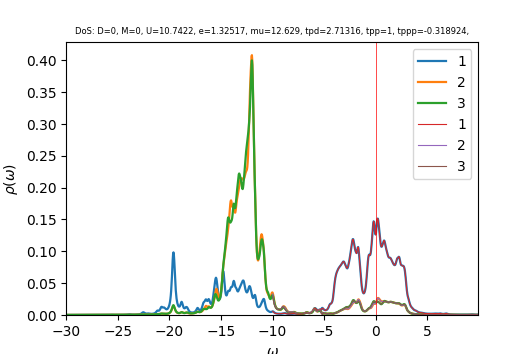

Values plotted in this chart, from the file beside it:
w	up_1	up_2	up_3	down_1	down_2	down_3	cumul_up_1	cumul_up_2	cumul_up_3	cumul_down_1	cumul_down_2	cumul_down_3	
-30	0.0001191	0.0001527	0.0001527	4.35905e-05	2.93499e-05	2.93499e-05	0	0	0	0	0	0
-29.96	0.00012	0.0001534	0.0001534	4.36942e-05	2.94064e-05	2.94064e-05	4.50038e-06	5.75163e-06	5.75281e-06	1.63853e-06	1.10274e-06	1.10274e-06
-29.93	0.0001211	0.0001541	0.0001541	4.37983e-05	2.94631e-05	2.94631e-05	9.04067e-06	1.15294e-05	1.1532e-05	3.28097e-06	2.20761e-06	2.20761e-06
-29.89	0.0001223	0.0001548	0.0001548	4.39029e-05	2.95199e-05	2.95199e-05	1.36254e-05	1.73335e-05	1.7338e-05	4.92732e-06	3.3146e-06	3.3146e-06
-29.85	0.0001235	0.0001555	0.0001555	4.4008e-05	2.95769e-05	2.95769e-05	1.82574e-05	2.31644e-05	2.3171e-05	6.57763e-06	4.42373e-06	4.42374e-06
-29.81	0.0001247	0.0001562	0.0001563	4.41136e-05	2.9634e-05	2.9634e-05	2.2935e-05	2.90224e-05	2.9031e-05	8.23189e-06	5.53501e-06	5.53501e-06
-29.77	0.0001258	0.0001569	0.000157	4.42197e-05	2.96914e-05	2.96914e-05	2.76516e-05	3.49075e-05	3.49176e-05	9.89013e-06	6.64844e-06	6.64844e-06
-29.74	0.0001267	0.0001577	0.0001577	4.43262e-05	2.97489e-05	2.97489e-05	3.24012e-05	4.08201e-05	4.08306e-05	1.15524e-05	7.76402e-06	7.76402e-06
-29.7	0.0001275	0.0001584	0.0001584	4.44326e-05	2.98066e-05	2.98066e-05	3.71813e-05	4.67604e-05	4.67698e-05	1.32186e-05	8.88177e-06	8.88177e-06
-29.66	0.0001282	0.0001591	0.0001591	4.45391e-05	2.98644e-05	2.98644e-05	4.19892e-05	5.27282e-05	5.27355e-05	1.48888e-05	1.00017e-05	1.00017e-05
-29.62	0.0001287	0.0001599	0.0001598	4.46456e-05	2.99224e-05	2.99224e-05	4.68171e-05	5.87234e-05	5.87279e-05	1.6563e-05	1.11238e-05	1.11238e-05
-29.59	0.000129	0.0001606	0.0001605	4.47523e-05	2.99806e-05	2.99806e-05	5.16561e-05	6.47453e-05	6.47472e-05	1.82412e-05	1.2248e-05	1.2248e-05
-29.55	0.0001293	0.0001613	0.0001612	4.48595e-05	3.0039e-05	3.0039e-05	5.6503e-05	7.07938e-05	7.07936e-05	1.99235e-05	1.33745e-05	1.33745e-05
-29.51	0.0001296	0.000162	0.000162	4.49672e-05	3.00975e-05	3.00975e-05	6.13618e-05	7.68694e-05	7.68675e-05	2.16097e-05	1.45032e-05	1.45032e-05
-29.48	0.0001301	0.0001627	0.0001627	4.50754e-05	3.01562e-05	3.01562e-05	6.62405e-05	8.29724e-05	8.29693e-05	2.33e-05	1.5634e-05	1.5634e-05
-29.44	0.0001309	0.0001635	0.0001635	4.51841e-05	3.02151e-05	3.02151e-05	7.11486e-05	8.91035e-05	8.90997e-05	2.49945e-05	1.67671e-05	1.67671e-05
-29.4	0.0001319	0.0001643	0.0001643	4.52934e-05	3.02742e-05	3.02742e-05	7.60964e-05	9.52635e-05	9.52592e-05	2.6693e-05	1.79024e-05	1.79024e-05
-29.36	0.0001333	0.000165	0.000165	4.54032e-05	3.03335e-05	3.03335e-05	8.10938e-05	0.0001015	0.0001014	2.83956e-05	1.90399e-05	1.90399e-05
-29.32	0.0001348	0.0001658	0.0001658	4.55135e-05	3.03929e-05	3.03929e-05	8.61485e-05	0.0001077	0.0001077	3.01023e-05	2.01796e-05	2.01796e-05
-29.29	0.0001363	0.0001666	0.0001666	4.56243e-05	3.04525e-05	3.04525e-05	9.12614e-05	0.0001139	0.0001139	3.18132e-05	2.13216e-05	2.13216e-05
-29.25	0.0001376	0.0001674	0.0001674	4.57354e-05	3.05123e-05	3.05123e-05	9.64231e-05	0.0001202	0.0001202	3.35283e-05	2.24658e-05	2.24658e-05
-29.21	0.0001385	0.0001682	0.0001682	4.58468e-05	3.05723e-05	3.05723e-05	0.0001016	0.0001265	0.0001265	3.52476e-05	2.36123e-05	2.36123e-05
-29.18	0.0001391	0.000169	0.000169	4.59584e-05	3.06325e-05	3.06325e-05	0.0001068	0.0001328	0.0001328	3.6971e-05	2.4761e-05	2.4761e-05
-29.14	0.0001393	0.0001697	0.0001697	4.60704e-05	3.06928e-05	3.06928e-05	0.0001121	0.0001392	0.0001392	3.86987e-05	2.5912e-05	2.5912e-05
-29.1	0.0001393	0.0001705	0.0001705	4.61829e-05	3.07533e-05	3.07533e-05	0.0001173	0.0001456	0.0001456	4.04305e-05	2.70652e-05	2.70652e-05
-29.06	0.000139	0.0001713	0.0001713	4.62959e-05	3.0814e-05	3.08141e-05	0.0001225	0.000152	0.000152	4.21666e-05	2.82207e-05	2.82207e-05
-29.02	0.0001388	0.000172	0.0001721	4.64094e-05	3.08749e-05	3.08749e-05	0.0001277	0.0001585	0.0001585	4.3907e-05	2.93785e-05	2.93785e-05
-28.99	0.0001388	0.0001728	0.0001729	4.65234e-05	3.0936e-05	3.0936e-05	0.0001329	0.000165	0.000165	4.56516e-05	3.05386e-05	3.05387e-05
-28.95	0.0001389	0.0001736	0.0001737	4.66379e-05	3.09973e-05	3.09973e-05	0.0001381	0.0001715	0.0001715	4.74005e-05	3.1701e-05	3.17011e-05
-28.91	0.0001393	0.0001745	0.0001745	4.67528e-05	3.10587e-05	3.10588e-05	0.0001433	0.000178	0.000178	4.91537e-05	3.28657e-05	3.28658e-05
-28.88	0.0001397	0.0001753	0.0001753	4.68681e-05	3.11204e-05	3.11204e-05	0.0001486	0.0001846	0.0001846	5.09113e-05	3.40328e-05	3.40328e-05
-28.84	0.0001403	0.0001761	0.0001761	4.69837e-05	3.11822e-05	3.11823e-05	0.0001538	0.0001912	0.0001912	5.26732e-05	3.52021e-05	3.52021e-05
-28.8	0.0001409	0.000177	0.000177	4.70997e-05	3.12442e-05	3.12443e-05	0.0001591	0.0001978	0.0001978	5.44394e-05	3.63737e-05	3.63738e-05
-28.76	0.0001416	0.0001778	0.0001778	4.7216e-05	3.13065e-05	3.13065e-05	0.0001644	0.0002045	0.0002045	5.621e-05	3.75477e-05	3.75478e-05
-28.73	0.0001423	0.0001787	0.0001787	4.73328e-05	3.13689e-05	3.13689e-05	0.0001698	0.0002112	0.0002112	5.7985e-05	3.87241e-05	3.87241e-05
-28.69	0.0001431	0.0001795	0.0001796	4.74501e-05	3.14315e-05	3.14315e-05	0.0001751	0.0002179	0.0002179	5.97644e-05	3.99027e-05	3.99028e-05
-28.65	0.0001439	0.0001804	0.0001804	4.75679e-05	3.14943e-05	3.14943e-05	0.0001805	0.0002247	0.0002247	6.15482e-05	4.10838e-05	4.10838e-05
-28.61	0.0001448	0.0001813	0.0001813	4.76862e-05	3.15573e-05	3.15573e-05	0.000186	0.0002315	0.0002315	6.33364e-05	4.22672e-05	4.22672e-05
-28.57	0.0001458	0.0001822	0.0001822	4.7805e-05	3.16205e-05	3.16205e-05	0.0001914	0.0002383	0.0002383	6.51291e-05	4.34529e-05	4.3453e-05
-28.54	0.0001468	0.0001831	0.0001831	4.79243e-05	3.16838e-05	3.16839e-05	0.0001969	0.0002452	0.0002452	6.69263e-05	4.46411e-05	4.46411e-05
-28.5	0.0001478	0.000184	0.000184	4.8044e-05	3.17474e-05	3.17474e-05	0.0002025	0.0002521	0.0002521	6.87279e-05	4.58316e-05	4.58317e-05
-28.46	0.0001489	0.0001849	0.0001849	4.81642e-05	3.18112e-05	3.18112e-05	0.0002081	0.000259	0.000259	7.05341e-05	4.70245e-05	4.70246e-05
-28.43	0.0001502	0.0001858	0.0001859	4.82849e-05	3.18752e-05	3.18752e-05	0.0002137	0.000266	0.000266	7.23447e-05	4.82199e-05	4.82199e-05
-28.39	0.0001516	0.0001867	0.0001868	4.84061e-05	3.19394e-05	3.19394e-05	0.0002194	0.000273	0.000273	7.416e-05	4.94176e-05	4.94176e-05
-28.35	0.0001531	0.0001877	0.0001878	4.85278e-05	3.20037e-05	3.20038e-05	0.0002251	0.00028	0.00028	7.59798e-05	5.06177e-05	5.06178e-05
-28.31	0.0001549	0.0001886	0.0001888	4.865e-05	3.20683e-05	3.20683e-05	0.0002309	0.0002871	0.0002871	7.78041e-05	5.18203e-05	5.18203e-05
-28.27	0.0001569	0.0001896	0.0001898	4.87727e-05	3.21331e-05	3.21331e-05	0.0002368	0.0002942	0.0002942	7.96331e-05	5.30253e-05	5.30253e-05
-28.24	0.0001592	0.0001906	0.0001908	4.88959e-05	3.21981e-05	3.21981e-05	0.0002428	0.0003014	0.0003014	8.14667e-05	5.42327e-05	5.42327e-05
-28.2	0.0001615	0.0001916	0.0001919	4.90197e-05	3.22633e-05	3.22633e-05	0.0002488	0.0003085	0.0003086	8.3305e-05	5.54426e-05	5.54426e-05
-28.16	0.0001634	0.0001926	0.0001929	4.9144e-05	3.23287e-05	3.23287e-05	0.000255	0.0003158	0.0003158	8.51479e-05	5.66549e-05	5.66549e-05
-28.12	0.0001645	0.0001936	0.0001939	4.92689e-05	3.23943e-05	3.23943e-05	0.0002611	0.000323	0.0003231	8.69954e-05	5.78697e-05	5.78697e-05
-28.09	0.0001649	0.0001945	0.0001948	4.93945e-05	3.24601e-05	3.24601e-05	0.0002673	0.0003303	0.0003304	8.88477e-05	5.90869e-05	5.9087e-05
-28.05	0.000165	0.0001955	0.0001957	4.95207e-05	3.25261e-05	3.25261e-05	0.0002735	0.0003376	0.0003377	9.07048e-05	6.03067e-05	6.03067e-05
-28.01	0.0001652	0.0001965	0.0001966	4.96478e-05	3.25924e-05	3.25923e-05	0.0002797	0.000345	0.0003451	9.25666e-05	6.15289e-05	6.15289e-05
-27.98	0.0001658	0.0001975	0.0001976	4.97756e-05	3.26588e-05	3.26588e-05	0.0002859	0.0003524	0.0003525	9.44331e-05	6.27536e-05	6.27536e-05
-27.94	0.0001669	0.0001986	0.0001986	4.99043e-05	3.27255e-05	3.27254e-05	0.0002922	0.0003599	0.00036	9.63046e-05	6.39808e-05	6.39808e-05
-27.9	0.0001683	0.0001996	0.0001996	5.00336e-05	3.27924e-05	3.27923e-05	0.0002985	0.0003674	0.0003675	9.81808e-05	6.52105e-05	6.52105e-05
-27.86	0.0001701	0.0002007	0.0002006	5.01628e-05	3.28594e-05	3.28594e-05	0.0003049	0.0003749	0.000375	0.0001001	6.64427e-05	6.64428e-05
-27.82	0.0001724	0.0002019	0.0002017	5.02913e-05	3.29267e-05	3.29266e-05	0.0003113	0.0003825	0.0003825	0.0001019	6.76775e-05	6.76775e-05
-27.79	0.0001752	0.000203	0.0002027	5.04193e-05	3.29942e-05	3.29941e-05	0.0003179	0.0003901	0.0003901	0.0001038	6.89148e-05	6.89148e-05
... 1,007 more rows
